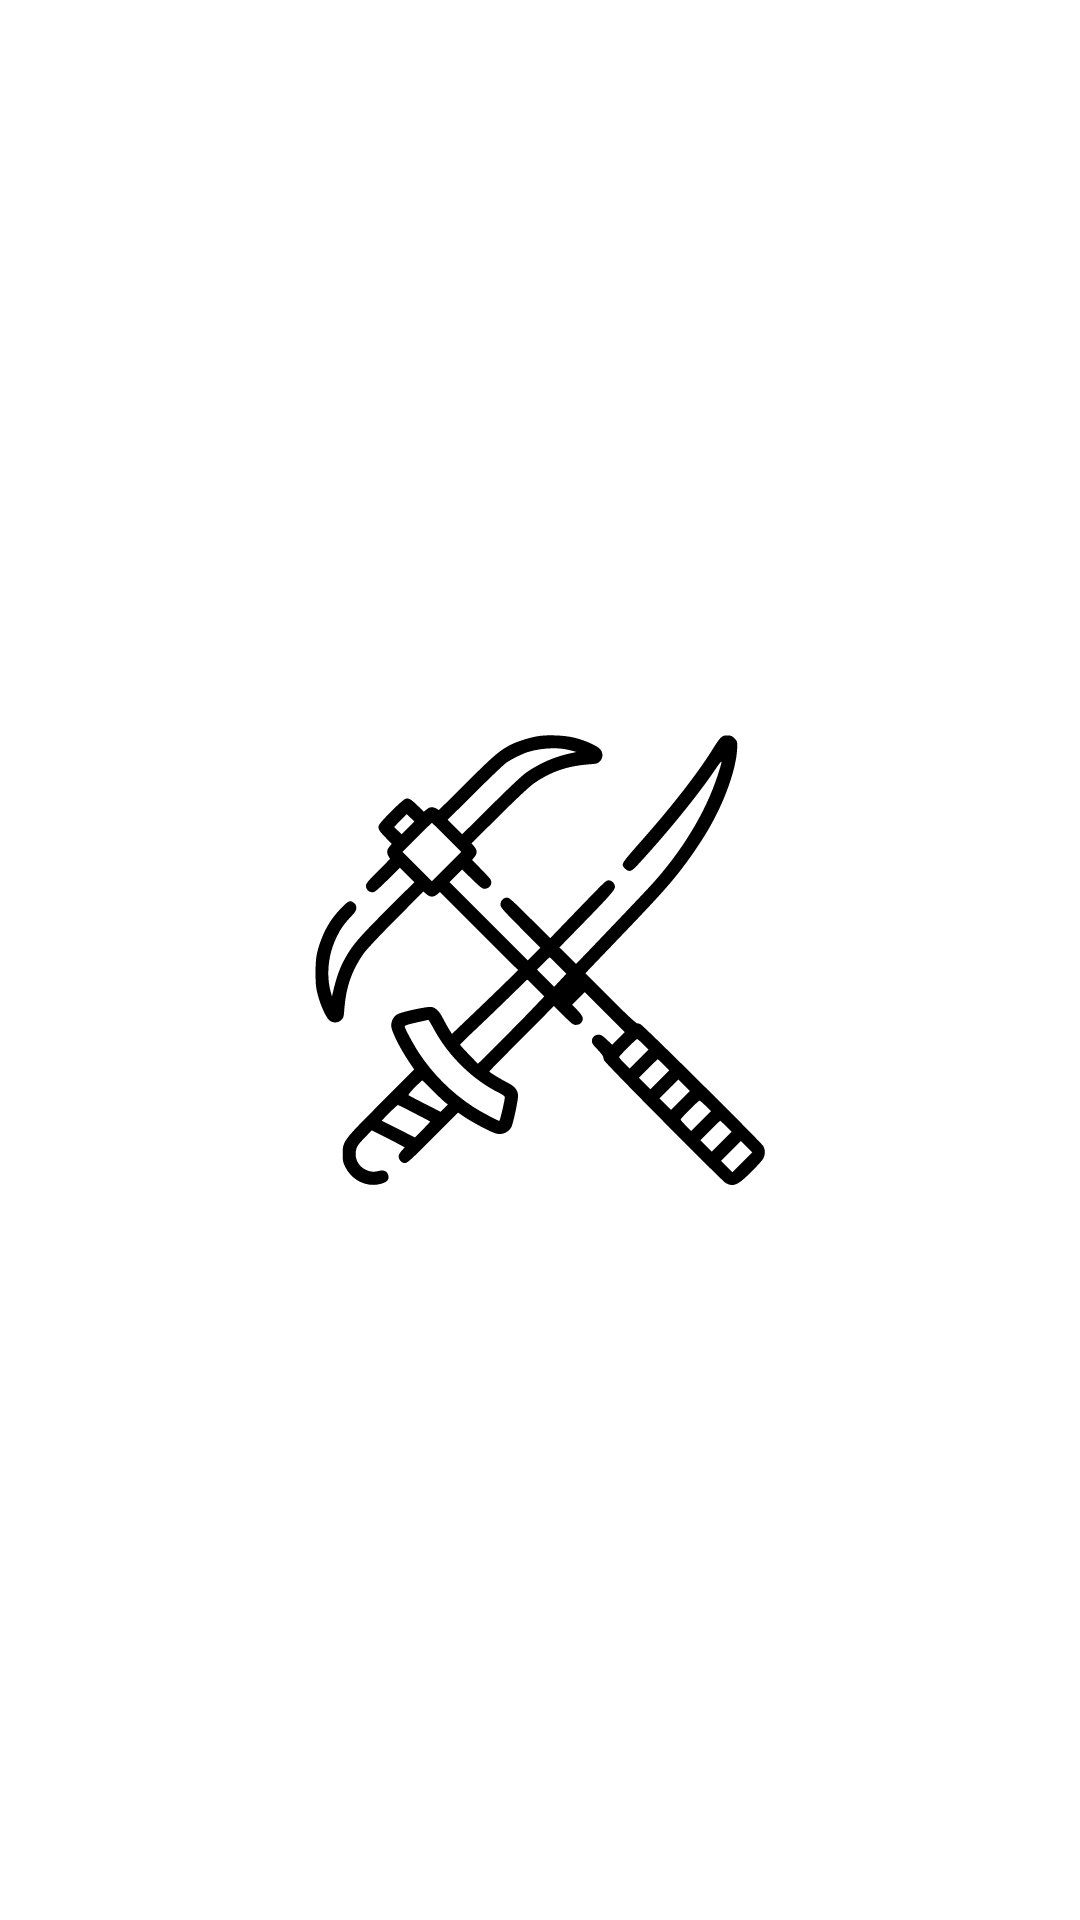

Here is an Android app screen rendered from its layout file. Give the layout XML and the strings, colors and styles it references.
<!-- AndroidManifest.xml: activity theme Theme.SplashScreenActivity -->
<!-- res/layout/activity_splash_screen.xml -->
<?xml version="1.0" encoding="utf-8"?>
<RelativeLayout
    xmlns:android="http://schemas.android.com/apk/res/android"
    xmlns:app="http://schemas.android.com/apk/res-auto"
    xmlns:tools="http://schemas.android.com/tools"
    android:layout_width="match_parent"
    android:layout_height="match_parent"
    tools:context=".SplashScreenActivity"
    android:background="@color/white">

    <ImageView
        android:layout_width="150dp"
        android:layout_height="150dp"
        android:src="@drawable/ic_splashicon"
        android:layout_centerInParent="true"
        android:id="@+id/swordIcon"/>

</RelativeLayout>
<!-- resources referenced by this layout -->
<resources>
  <color name="white">#FFFFFFFF</color>
  <!-- drawable ic_splashicon: vector/xml drawable (drawable, 5640 chars, omitted) -->
  <style name="Theme.SplashScreenActivity" parent="Theme.MaterialComponents.DayNight.NoActionBar">
          
          <item name="colorPrimary">@color/purple_500</item>
          <item name="colorPrimaryVariant">@color/purple_700</item>
          <item name="colorOnPrimary">@color/white</item>
          
          <item name="colorSecondary">@color/teal_200</item>
          <item name="colorSecondaryVariant">@color/teal_700</item>
          <item name="colorOnSecondary">@color/black</item>
          
          <item name="android:statusBarColor" tools:targetApi="l">?attr/colorPrimaryVariant</item>
          
      </style>
  <color name="purple_500">#FF6200EE</color>
  <color name="purple_700">#FF3700B3</color>
  <color name="teal_200">#FF03DAC5</color>
  <color name="teal_700">#FF018786</color>
  <color name="black">#FF000000</color>
</resources>
